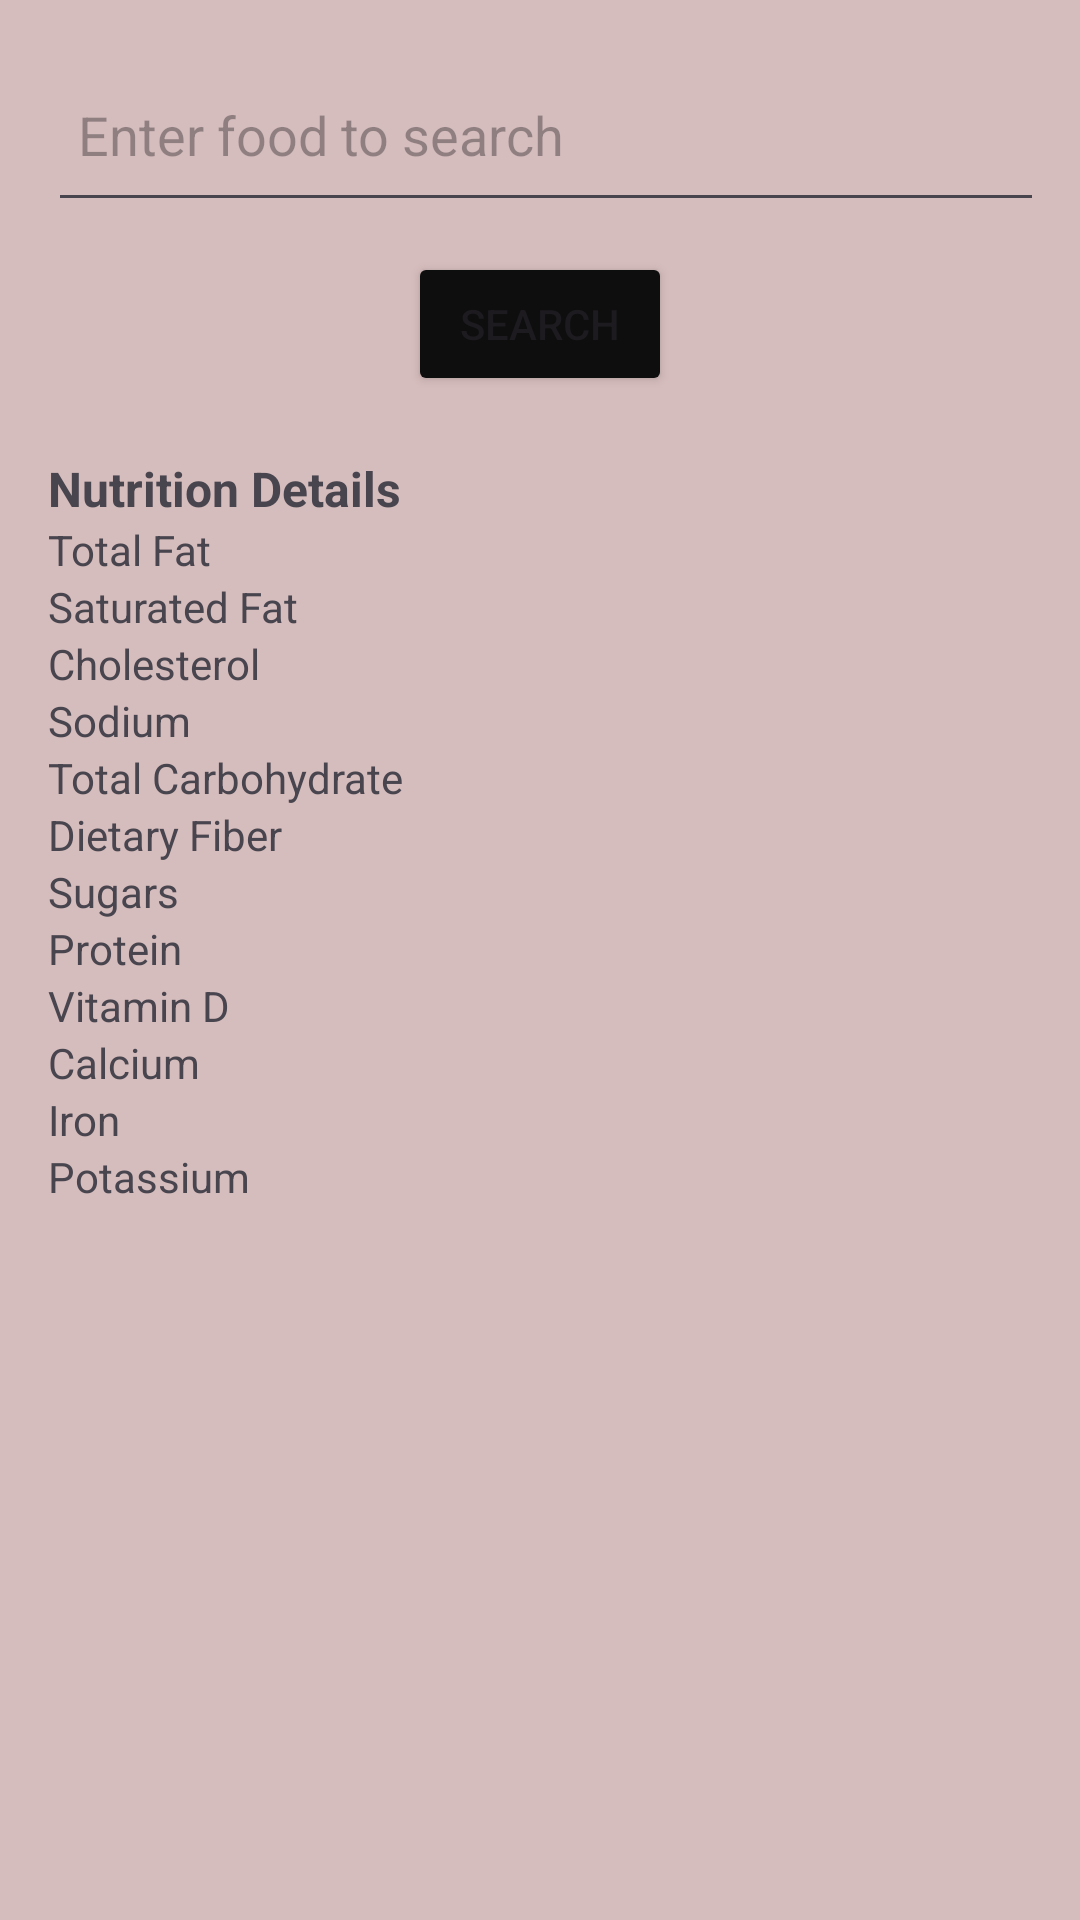

This screen was rendered from an Android layout file. Write that file and the resources it references.
<!-- AndroidManifest.xml: application theme Theme.FitProPlus_Final -->
<!-- res/layout/activity_nutrition_info.xml -->
<?xml version="1.0" encoding="utf-8"?>
<LinearLayout xmlns:android="http://schemas.android.com/apk/res/android"
    android:layout_width="match_parent"
    android:layout_height="match_parent"
    android:background="#D6BDBD"
    android:orientation="vertical"
    android:padding="16dp">

    
    <EditText
        android:id="@+id/foodSearchEditText"
        android:layout_width="376dp"
        android:layout_height="58dp"
        android:hint="Enter food to search"
        android:padding="10dp" />

    <Button
        android:id="@+id/searchButton"
        android:layout_width="wrap_content"
        android:layout_height="wrap_content"
        android:layout_gravity="center_horizontal"
        android:layout_marginTop="10dp"
        android:backgroundTint="#0E0E0E"
        android:padding="10dp"
        android:text="Search" />

    <TextView
        android:id="@+id/nutritionDetailsTextView"
        android:layout_width="match_parent"
        android:layout_height="wrap_content"
        android:layout_marginTop="20dp"
        android:text="Nutrition Details"
        android:textSize="16sp"
        android:textStyle="bold" />


    <TextView
        android:id="@+id/nf_total_fat"
        android:layout_width="match_parent"
        android:layout_height="wrap_content"
        android:text="Total Fat" />

    <TextView
        android:id="@+id/nf_saturated_fat"
        android:layout_width="match_parent"
        android:layout_height="wrap_content"
        android:text="Saturated Fat" />

    <TextView
        android:id="@+id/nf_cholesterol"
        android:layout_width="match_parent"
        android:layout_height="wrap_content"
        android:text="Cholesterol" />

    <TextView
        android:id="@+id/nf_sodium"
        android:layout_width="match_parent"
        android:layout_height="wrap_content"
        android:text="Sodium" />

    <TextView
        android:id="@+id/nf_total_carbohydrate"
        android:layout_width="match_parent"
        android:layout_height="wrap_content"
        android:text="Total Carbohydrate" />

    <TextView
        android:id="@+id/nf_dietary_fiber"
        android:layout_width="match_parent"
        android:layout_height="wrap_content"
        android:text="Dietary Fiber" />

    <TextView
        android:id="@+id/nf_sugars"
        android:layout_width="match_parent"
        android:layout_height="wrap_content"
        android:text="Sugars" />

    <TextView
        android:id="@+id/nf_protein"
        android:layout_width="match_parent"
        android:layout_height="wrap_content"
        android:text="Protein" />

    <TextView
        android:id="@+id/nf_vitamin_d"
        android:layout_width="match_parent"
        android:layout_height="wrap_content"
        android:text="Vitamin D" />

    <TextView
        android:id="@+id/nf_calcium"
        android:layout_width="match_parent"
        android:layout_height="wrap_content"
        android:text="Calcium" />

    <TextView
        android:id="@+id/nf_iron"
        android:layout_width="match_parent"
        android:layout_height="wrap_content"
        android:text="Iron" />

    <TextView
        android:id="@+id/nf_potassium"
        android:layout_width="match_parent"
        android:layout_height="wrap_content"
        android:text="Potassium" />
</LinearLayout>
<!-- resources referenced by this layout -->
<resources>
  <style name="Theme.FitProPlus_Final" parent="Base.Theme.FitProPlus_Final" />
  <style name="Base.Theme.FitProPlus_Final" parent="Theme.Material3.DayNight.NoActionBar">
          
          
      </style>
</resources>
